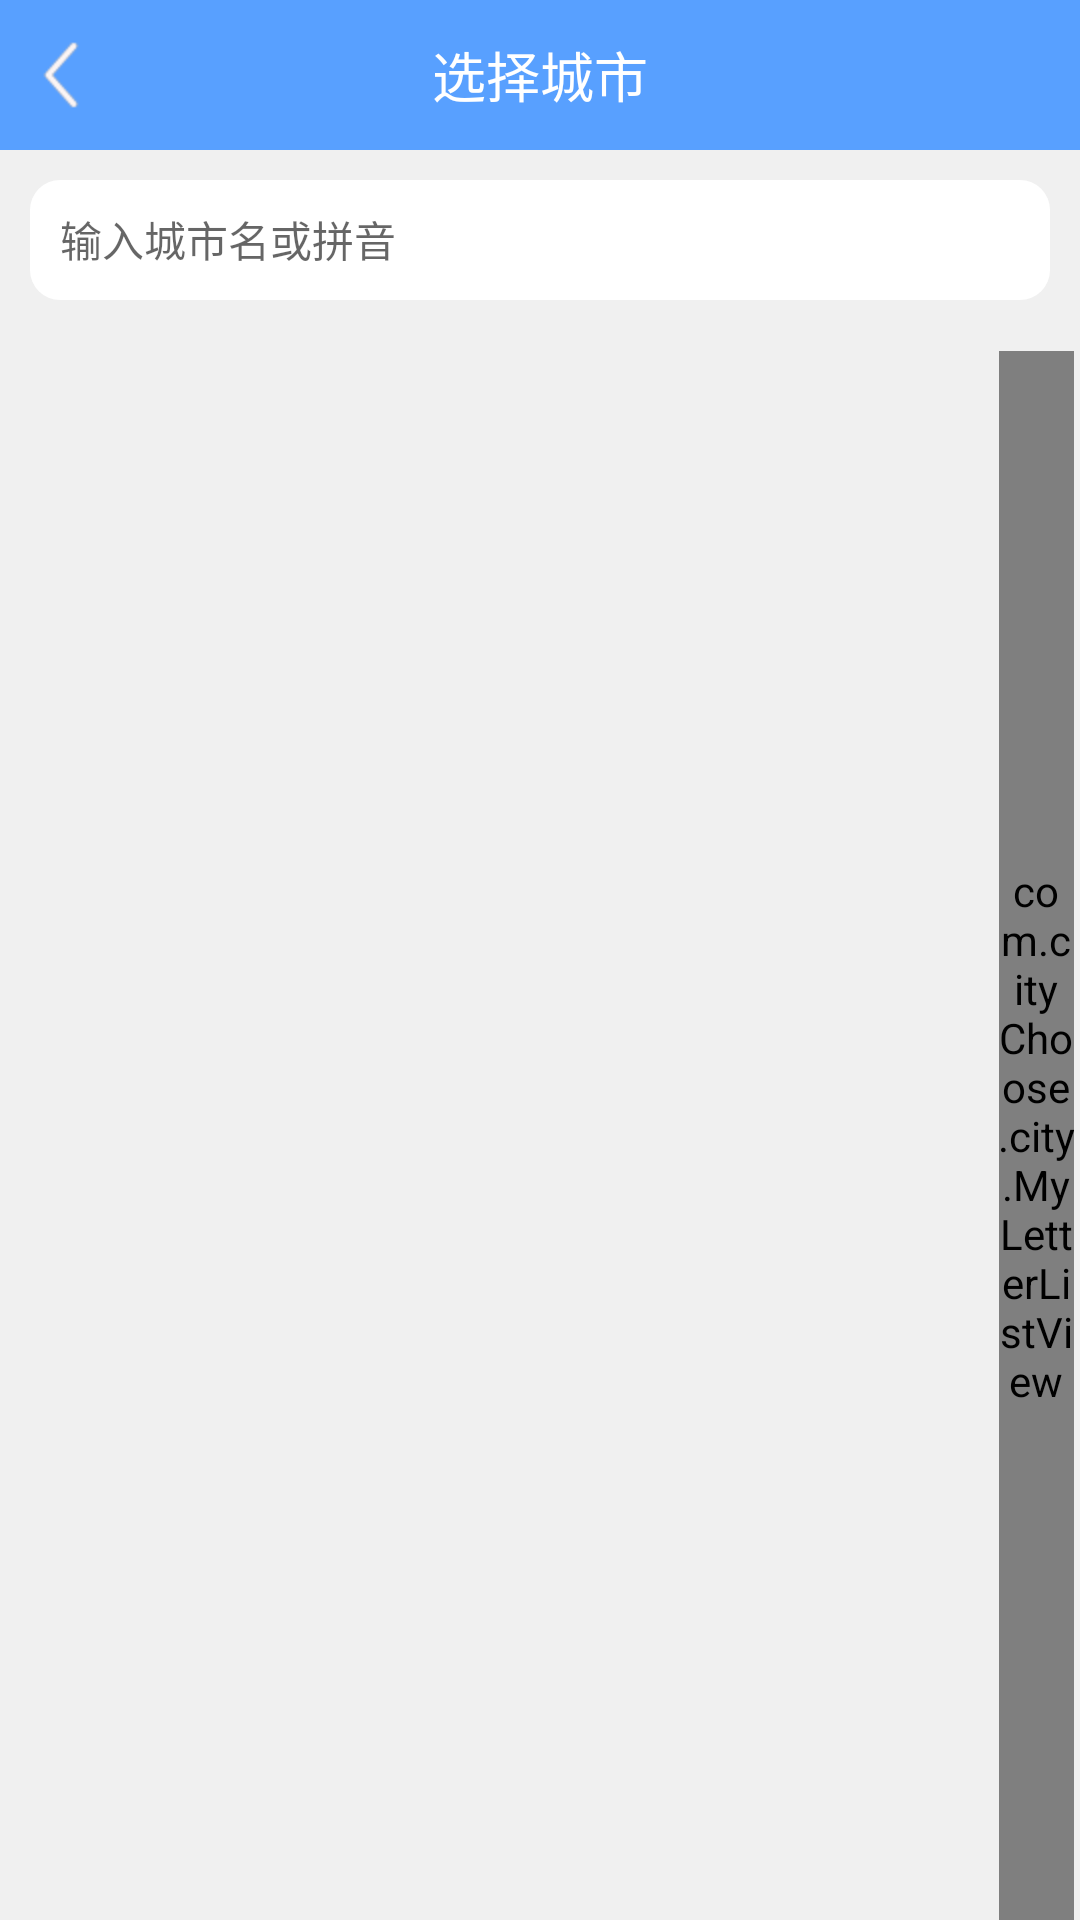

Layout XML and referenced resources for this Android screen:
<!-- AndroidManifest.xml: fallback theme Theme.MaterialComponents.DayNight.NoActionBar -->
<!-- res/layout/citychoose_main.xml -->
<?xml version="1.0" encoding="utf-8"?>
<RelativeLayout xmlns:android="http://schemas.android.com/apk/res/android"
    android:layout_width="fill_parent"
    android:layout_height="fill_parent"
    android:background="#f0f0f0"
    android:orientation="vertical" >

    <RelativeLayout
        android:id="@+id/title"
        android:layout_width="fill_parent"
        android:layout_height="50dp"
        android:background="#58a0ff" >

        <ImageView
            android:id="@+id/back"
            android:layout_width="wrap_content"
            android:layout_height="wrap_content"
            android:layout_centerVertical="true"
            android:layout_marginLeft="8dp"
            android:clickable="true"
            android:background="@drawable/back_btn_white_normal" />

        <TextView
            android:layout_width="wrap_content"
            android:layout_height="wrap_content"
            android:layout_centerHorizontal="true"
            android:layout_centerVertical="true"
            android:text="选择城市"
            android:textColor="#fff"
            android:textSize="18sp" />
    </RelativeLayout>

    <EditText
        android:id="@+id/sh"
        android:layout_width="fill_parent"
        android:layout_height="40dp"
        android:layout_below="@id/title"
        android:layout_margin="10dip"
        android:background="@drawable/search_bg"
        android:drawableLeft="@drawable/wb_search_icon"
        android:drawablePadding="5dp"
        android:hint="输入城市名或拼音"
        android:padding="10dip"
        android:textColor="#515151"
        android:textSize="14dp" >
    </EditText>

    <ListView
        android:id="@+id/citylist_view"
        android:layout_width="match_parent"
        android:layout_height="match_parent"
        android:layout_below="@id/sh"
        android:layout_marginTop="7dp"
        android:cacheColorHint="#00000000"
        android:divider="#00000000"
        android:dividerHeight="0dp"
        android:listSelector="@android:color/transparent"
        android:scrollbars="none" />

    <ListView
        android:id="@+id/search_result"
        android:layout_width="match_parent"
        android:layout_height="match_parent"
        android:layout_below="@id/sh"
        android:layout_marginTop="7dp"
        android:cacheColorHint="#00000000"
        android:divider="#00000000"
        android:dividerHeight="0dp"
        android:listSelector="@android:color/transparent"
        android:scrollbars="none"
        android:visibility="gone" />

    <TextView
        android:id="@+id/tv_noresult"
        android:layout_width="match_parent"
        android:layout_height="wrap_content"
        android:layout_below="@id/sh"
        android:gravity="center"
        android:padding="10dp"
        android:text="抱歉,暂时没有找到相关城市"
        android:textColor="#000000"
        android:textSize="14sp"
        android:visibility="gone" />

    <com.cityChoose.city.MyLetterListView
        android:id="@+id/MyLetterListView01"
        android:layout_width="25dip"
        android:layout_height="fill_parent"
        android:layout_alignParentRight="true"
        android:layout_below="@id/sh"
        android:layout_marginRight="2dp"
        android:layout_marginTop="7dp" />

</RelativeLayout>
<!-- resources referenced by this layout -->
<resources>
  <!-- drawable back_btn_white_normal: png bitmap (drawable-hdpi, 15808 bytes) -->
  <!-- drawable search_bg (drawable) -->
  <?xml version="1.0" encoding="utf-8"?>
  <selector xmlns:android="http://schemas.android.com/apk/res/android">
  
      <item android:state_pressed="false"><shape>
          <solid android:color="#FFffffff" />
  
          <corners android:radius="10dp" />
      </shape></item>
      <item android:state_pressed="true"><shape>
          <solid android:color="#90f0f0f0" />
  
          <corners android:radius="10dp" />
      </shape></item>
  
  </selector>
</resources>
